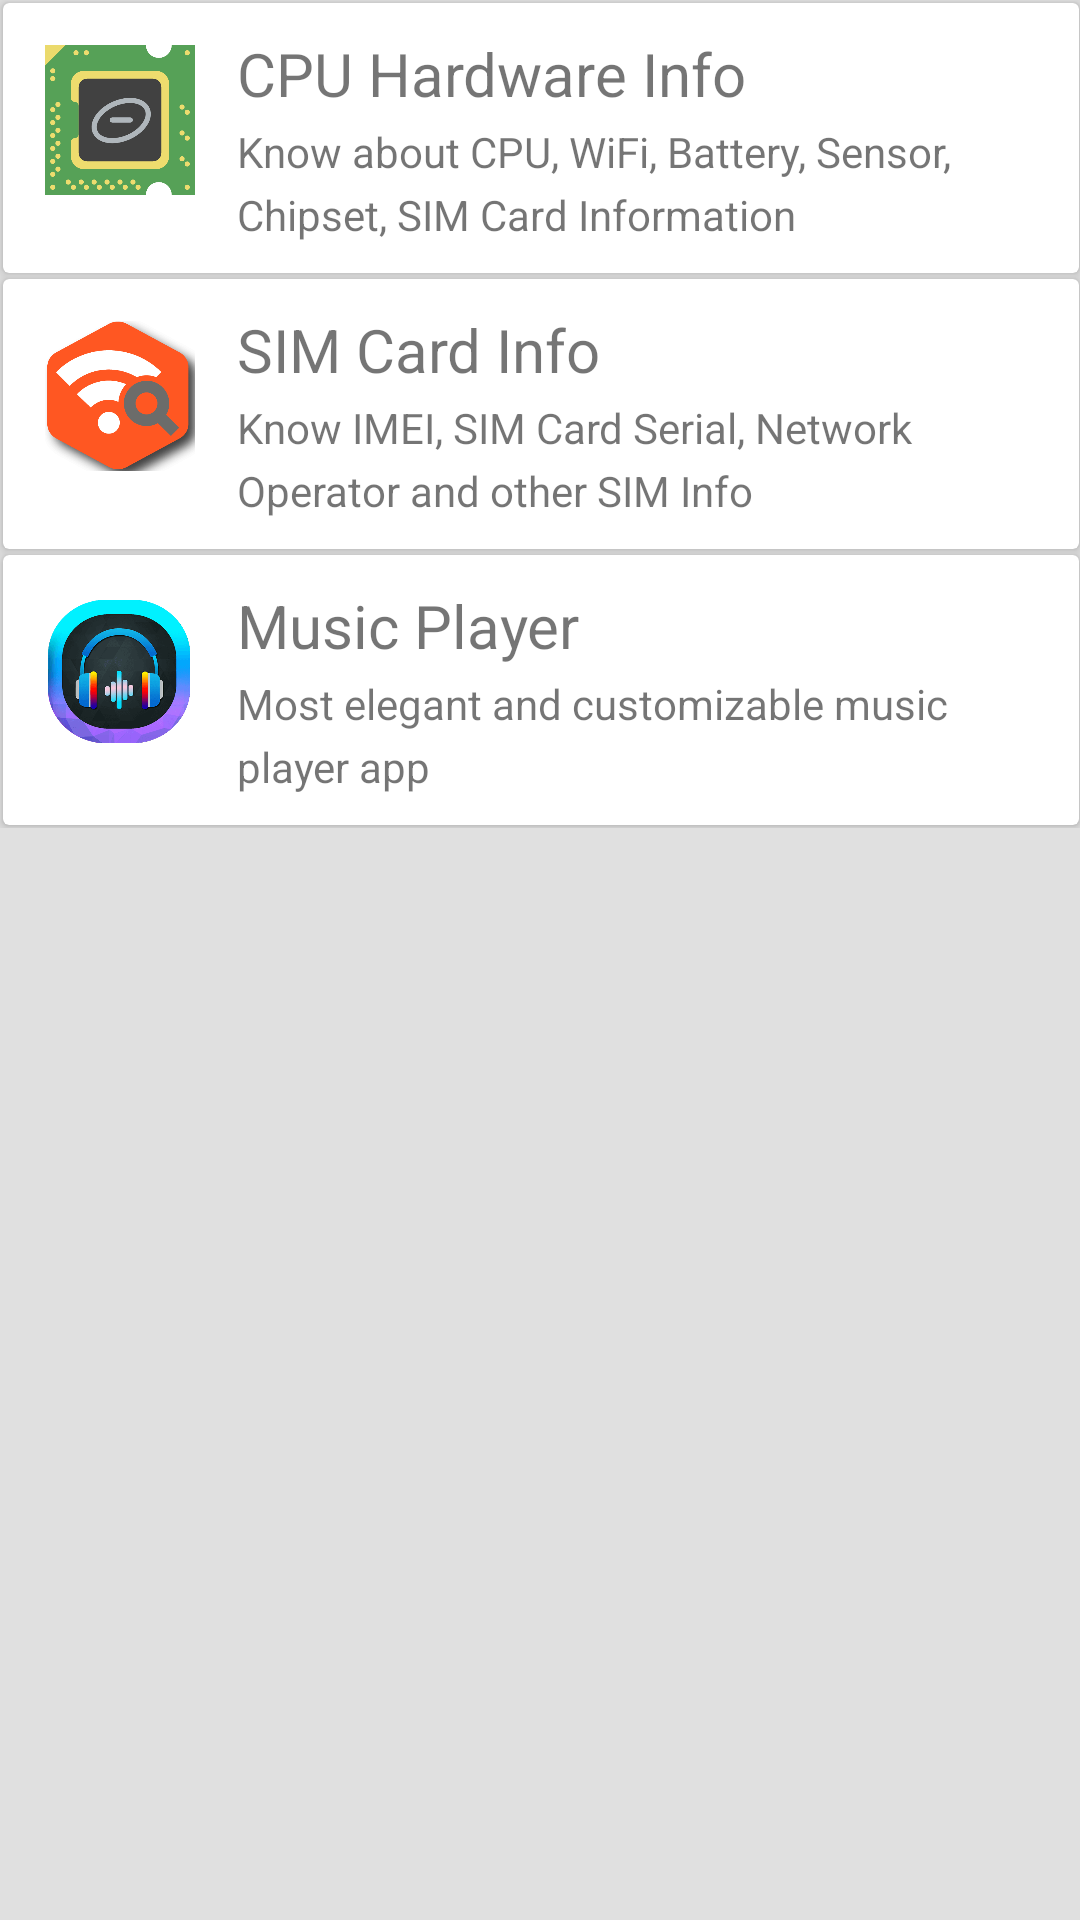

Produce the Android XML layout that renders to this screen, including the resource entries it uses.
<!-- AndroidManifest.xml: application theme AppTheme1 -->
<!-- res/layout/more_apps.xml -->
<?xml version="1.0" encoding="utf-8"?>
<FrameLayout xmlns:android="http://schemas.android.com/apk/res/android"
    xmlns:apc="http://schemas.android.com/apk/lib/com.root.rootcheck"
    android:layout_width="match_parent"
    android:layout_height="match_parent"
    android:background="@color/material_grey_300"
    android:orientation="vertical"
    android:padding="@dimen/frame_layout_padding">

    <ScrollView
        android:layout_width="match_parent"
        android:layout_height="wrap_content">

        <LinearLayout
            android:layout_width="match_parent"
            android:layout_height="wrap_content"
            android:orientation="vertical">

            <android.support.v7.widget.CardView
                android:id="@+id/cpu_info_card"
                android:layout_width="match_parent"
                android:layout_height="90dp"
                android:layout_margin="1dp"
                android:background="@color/white"
                android:orientation="vertical"
                apc:cardElevation="4dp">

                <LinearLayout
                    android:layout_width="match_parent"
                    android:layout_height="90dp"
                    android:orientation="horizontal">

                    <ImageView
                        android:layout_width="50dp"
                        android:layout_height="50dp"
                        android:layout_margin="14dp"
                        android:src="@drawable/cpu_info_app" />

                    <LinearLayout
                        android:layout_width="wrap_content"
                        android:layout_height="match_parent"
                        android:orientation="vertical">

                        <TextView
                            android:layout_width="wrap_content"
                            android:layout_height="wrap_content"
                            android:layout_marginTop="10dp"
                            android:text="CPU Hardware Info"
                            android:layout_marginRight="4dp"
                            android:textSize="20dp" />

                        <TextView
                            android:layout_width="wrap_content"
                            android:layout_height="wrap_content"
                            android:layout_marginBottom="10dp"
                            android:layout_marginTop="3dp"
                            android:layout_marginRight="4dp"
                            android:lineSpacingMultiplier="1.25"
                            android:text="Know about CPU, WiFi, Battery, Sensor, Chipset, SIM Card Information" />


                    </LinearLayout>

                </LinearLayout>

            </android.support.v7.widget.CardView>

            <android.support.v7.widget.CardView
                android:id="@+id/sim_info_card"
                android:layout_width="match_parent"
                android:layout_height="90dp"
                android:layout_margin="1dp"
                android:background="@color/white"
                android:orientation="vertical"
                apc:cardElevation="4dp">

                <LinearLayout
                    android:layout_width="match_parent"
                    android:layout_height="90dp"
                    android:orientation="horizontal">

                    <ImageView
                        android:layout_width="50dp"
                        android:layout_height="50dp"
                        android:layout_margin="14dp"
                        android:src="@drawable/sim_info_logo" />

                    <LinearLayout
                        android:layout_width="wrap_content"
                        android:layout_height="match_parent"
                        android:orientation="vertical">

                        <TextView
                            android:layout_width="wrap_content"
                            android:layout_height="wrap_content"
                            android:layout_marginTop="10dp"
                            android:text="SIM Card Info"
                            android:layout_marginRight="4dp"
                            android:textSize="20dp" />

                        <TextView
                            android:layout_width="wrap_content"
                            android:layout_height="wrap_content"
                            android:layout_marginBottom="10dp"
                            android:layout_marginTop="3dp"
                            android:layout_marginRight="4dp"
                            android:lineSpacingMultiplier="1.25"
                            android:text="Know IMEI, SIM Card Serial, Network Operator and other SIM Info" />


                    </LinearLayout>

                </LinearLayout>

            </android.support.v7.widget.CardView>

            <android.support.v7.widget.CardView
                android:id="@+id/music_player"
                android:layout_width="match_parent"
                android:layout_height="90dp"
                android:layout_margin="1dp"
                android:background="@color/white"
                android:orientation="vertical"
                apc:cardElevation="4dp">

                <LinearLayout
                    android:layout_width="match_parent"
                    android:layout_height="90dp"
                    android:orientation="horizontal">

                    <ImageView
                        android:layout_width="50dp"
                        android:layout_height="50dp"
                        android:layout_margin="14dp"
                        android:src="@drawable/music_ic" />

                    <LinearLayout
                        android:layout_width="wrap_content"
                        android:layout_height="match_parent"
                        android:orientation="vertical">

                        <TextView
                            android:layout_width="wrap_content"
                            android:layout_height="wrap_content"
                            android:layout_marginTop="10dp"
                            android:text="Music Player"
                            android:layout_marginRight="4dp"
                            android:textSize="20dp" />

                        <TextView
                            android:layout_width="wrap_content"
                            android:layout_height="wrap_content"
                            android:layout_marginBottom="10dp"
                            android:layout_marginTop="3dp"
                            android:layout_marginRight="4dp"
                            android:lineSpacingMultiplier="1.25"
                            android:text="Most elegant and customizable music player app" />


                    </LinearLayout>

                </LinearLayout>

            </android.support.v7.widget.CardView>

        </LinearLayout>

    </ScrollView>

</FrameLayout>
<!-- resources referenced by this layout -->
<resources>
  <color name="white">#FFFFFF</color>
  <!-- drawable cpu_info_app: png bitmap (drawable-hdpi, 10224 bytes) -->
  <!-- drawable music_ic: png bitmap (drawable-hdpi, 34459 bytes) -->
  <!-- drawable sim_info_logo: png bitmap (drawable-hdpi, 12923 bytes) -->
  <style name="AppTheme1" parent="Theme.AppCompat.Light.DarkActionBar">
          <item name="colorPrimary">@color/primary</item>
          <item name="colorPrimaryDark">@color/colorPrimaryDark</item>
          <item name="colorAccent">@color/colorAccent</item>
      </style>
  <color name="primary">#4CAF50</color>
  <color name="colorPrimaryDark">#388E3C</color>
  <color name="colorAccent">#FF4081</color>
</resources>
